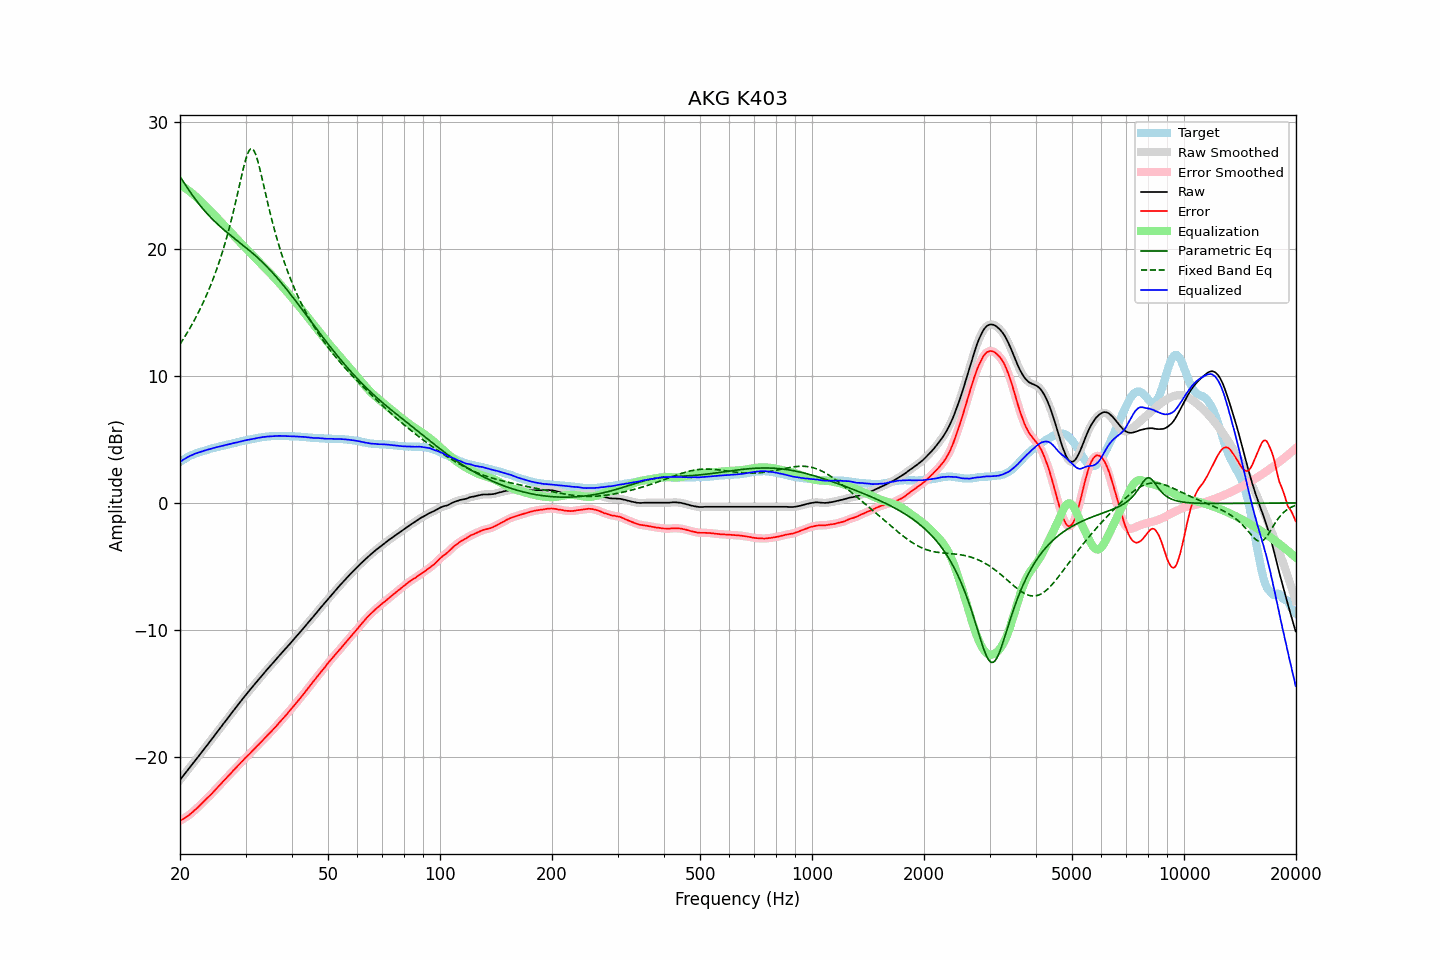

Values plotted in this chart, from the file beside it:
frequency, raw, error, smoothed, error_smoothed, equalization, parametric_eq, fixed_band_eq, equalized_raw, equalized_smoothed, target
20.00, -21.82, -25.05, -21.82, -25.05, 25.05, 25.71, 12.51, 3.22, 3.22, 3.22
20.20, -21.66, -24.98, -21.66, -24.97, 24.98, 25.52, 12.70, 3.31, 3.31, 3.31
20.40, -21.50, -24.90, -21.50, -24.90, 24.90, 25.32, 12.90, 3.40, 3.40, 3.40
20.61, -21.35, -24.81, -21.34, -24.82, 24.82, 25.13, 13.10, 3.47, 3.48, 3.46
20.81, -21.18, -24.74, -21.18, -24.74, 24.74, 24.94, 13.31, 3.55, 3.55, 3.56
21.02, -21.02, -24.66, -21.02, -24.65, 24.65, 24.75, 13.52, 3.62, 3.62, 3.63
21.23, -20.86, -24.56, -20.86, -24.56, 24.55, 24.56, 13.73, 3.69, 3.69, 3.69
21.44, -20.70, -24.46, -20.70, -24.46, 24.45, 24.38, 13.95, 3.75, 3.75, 3.76
21.66, -20.55, -24.35, -20.54, -24.34, 24.35, 24.20, 14.18, 3.80, 3.81, 3.80
21.87, -20.37, -24.23, -20.38, -24.23, 24.24, 24.02, 14.41, 3.86, 3.86, 3.86
22.09, -20.21, -24.12, -20.21, -24.12, 24.12, 23.85, 14.65, 3.91, 3.91, 3.91
22.31, -20.05, -24.01, -20.05, -24.00, 24.00, 23.68, 14.90, 3.95, 3.95, 3.96
22.54, -19.89, -23.88, -19.89, -23.88, 23.88, 23.52, 15.15, 3.99, 3.99, 3.99
22.76, -19.72, -23.76, -19.72, -23.76, 23.76, 23.36, 15.41, 4.03, 4.03, 4.03
22.99, -19.56, -23.63, -19.56, -23.63, 23.63, 23.21, 15.67, 4.07, 4.07, 4.06
23.22, -19.39, -23.50, -19.40, -23.50, 23.51, 23.06, 15.95, 4.12, 4.11, 4.10
23.45, -19.23, -23.38, -19.23, -23.38, 23.38, 22.92, 16.23, 4.15, 4.15, 4.14
23.69, -19.08, -23.26, -19.07, -23.26, 23.26, 22.77, 16.52, 4.18, 4.19, 4.18
23.92, -18.90, -23.13, -18.90, -23.13, 23.13, 22.64, 16.82, 4.23, 4.22, 4.23
24.16, -18.74, -23.02, -18.74, -23.01, 23.00, 22.50, 17.13, 4.26, 4.26, 4.27
24.40, -18.57, -22.88, -18.57, -22.87, 22.87, 22.38, 17.45, 4.30, 4.30, 4.30
24.65, -18.41, -22.74, -18.41, -22.74, 22.74, 22.25, 17.78, 4.32, 4.33, 4.32
24.89, -18.24, -22.60, -18.24, -22.60, 22.61, 22.13, 18.12, 4.37, 4.36, 4.36
25.14, -18.07, -22.47, -18.08, -22.47, 22.47, 22.01, 18.47, 4.40, 4.39, 4.39
25.39, -17.91, -22.34, -17.91, -22.34, 22.33, 21.89, 18.84, 4.42, 4.43, 4.43
25.65, -17.74, -22.21, -17.74, -22.20, 22.20, 21.78, 19.22, 4.45, 4.46, 4.46
25.91, -17.58, -22.06, -17.58, -22.06, 22.06, 21.66, 19.62, 4.49, 4.49, 4.48
26.16, -17.40, -21.92, -17.41, -21.93, 21.93, 21.55, 20.03, 4.53, 4.52, 4.52
26.43, -17.25, -21.80, -17.24, -21.79, 21.79, 21.45, 20.45, 4.55, 4.55, 4.55
26.69, -17.07, -21.66, -17.08, -21.66, 21.66, 21.34, 20.89, 4.59, 4.58, 4.58
26.96, -16.91, -21.53, -16.91, -21.53, 21.52, 21.24, 21.35, 4.61, 4.61, 4.61
27.23, -16.75, -21.39, -16.75, -21.39, 21.39, 21.13, 21.83, 4.64, 4.64, 4.64
27.50, -16.58, -21.26, -16.58, -21.25, 21.25, 21.03, 22.33, 4.67, 4.67, 4.67
27.77, -16.41, -21.11, -16.42, -21.12, 21.12, 20.93, 22.84, 4.71, 4.70, 4.70
28.05, -16.25, -20.99, -16.25, -20.98, 20.98, 20.83, 23.37, 4.73, 4.73, 4.73
28.33, -16.09, -20.85, -16.09, -20.85, 20.85, 20.73, 23.92, 4.76, 4.76, 4.75
28.62, -15.93, -20.71, -15.93, -20.71, 20.71, 20.63, 24.48, 4.79, 4.79, 4.78
28.90, -15.76, -20.59, -15.76, -20.58, 20.58, 20.53, 25.04, 4.82, 4.82, 4.82
29.19, -15.59, -20.44, -15.60, -20.45, 20.45, 20.43, 25.60, 4.85, 4.85, 4.84
29.48, -15.43, -20.33, -15.43, -20.32, 20.32, 20.33, 26.14, 4.88, 4.88, 4.89
29.78, -15.27, -20.18, -15.27, -20.18, 20.19, 20.22, 26.66, 4.91, 4.91, 4.90
30.08, -15.12, -20.05, -15.12, -20.06, 20.06, 20.12, 27.11, 4.94, 4.94, 4.93
30.38, -14.97, -19.93, -14.97, -19.93, 19.93, 20.02, 27.49, 4.96, 4.96, 4.96
30.68, -14.81, -19.81, -14.81, -19.80, 19.80, 19.91, 27.76, 4.99, 4.99, 4.99
30.99, -14.66, -19.68, -14.66, -19.68, 19.67, 19.81, 27.90, 5.01, 5.01, 5.01
31.30, -14.51, -19.54, -14.51, -19.55, 19.54, 19.70, 27.90, 5.04, 5.03, 5.03
31.61, -14.35, -19.42, -14.35, -19.41, 19.42, 19.59, 27.76, 5.06, 5.06, 5.06
31.93, -14.21, -19.29, -14.20, -19.28, 19.29, 19.47, 27.49, 5.08, 5.09, 5.08
32.24, -14.04, -19.15, -14.05, -19.16, 19.16, 19.36, 27.11, 5.12, 5.11, 5.11
32.57, -13.89, -19.03, -13.89, -19.02, 19.03, 19.24, 26.65, 5.13, 5.13, 5.13
32.89, -13.74, -18.90, -13.74, -18.90, 18.90, 19.12, 26.14, 5.15, 5.16, 5.15
33.22, -13.59, -18.77, -13.59, -18.77, 18.77, 19.00, 25.60, 5.17, 5.17, 5.17
33.55, -13.44, -18.64, -13.44, -18.64, 18.64, 18.88, 25.05, 5.20, 5.19, 5.19
33.89, -13.30, -18.51, -13.30, -18.51, 18.51, 18.75, 24.49, 5.20, 5.21, 5.20
34.23, -13.15, -18.38, -13.16, -18.38, 18.38, 18.62, 23.94, 5.22, 5.22, 5.22
34.57, -13.01, -18.25, -13.01, -18.25, 18.25, 18.49, 23.40, 5.23, 5.24, 5.23
34.92, -12.86, -18.11, -12.87, -18.11, 18.11, 18.36, 22.87, 5.25, 5.25, 5.24
35.27, -12.72, -17.99, -12.73, -17.98, 17.98, 18.22, 22.37, 5.25, 5.25, 5.26
35.62, -12.58, -17.84, -12.58, -17.85, 17.84, 18.08, 21.88, 5.26, 5.26, 5.25
35.97, -12.44, -17.71, -12.44, -17.71, 17.70, 17.94, 21.41, 5.26, 5.27, 5.26
... 635 more rows
